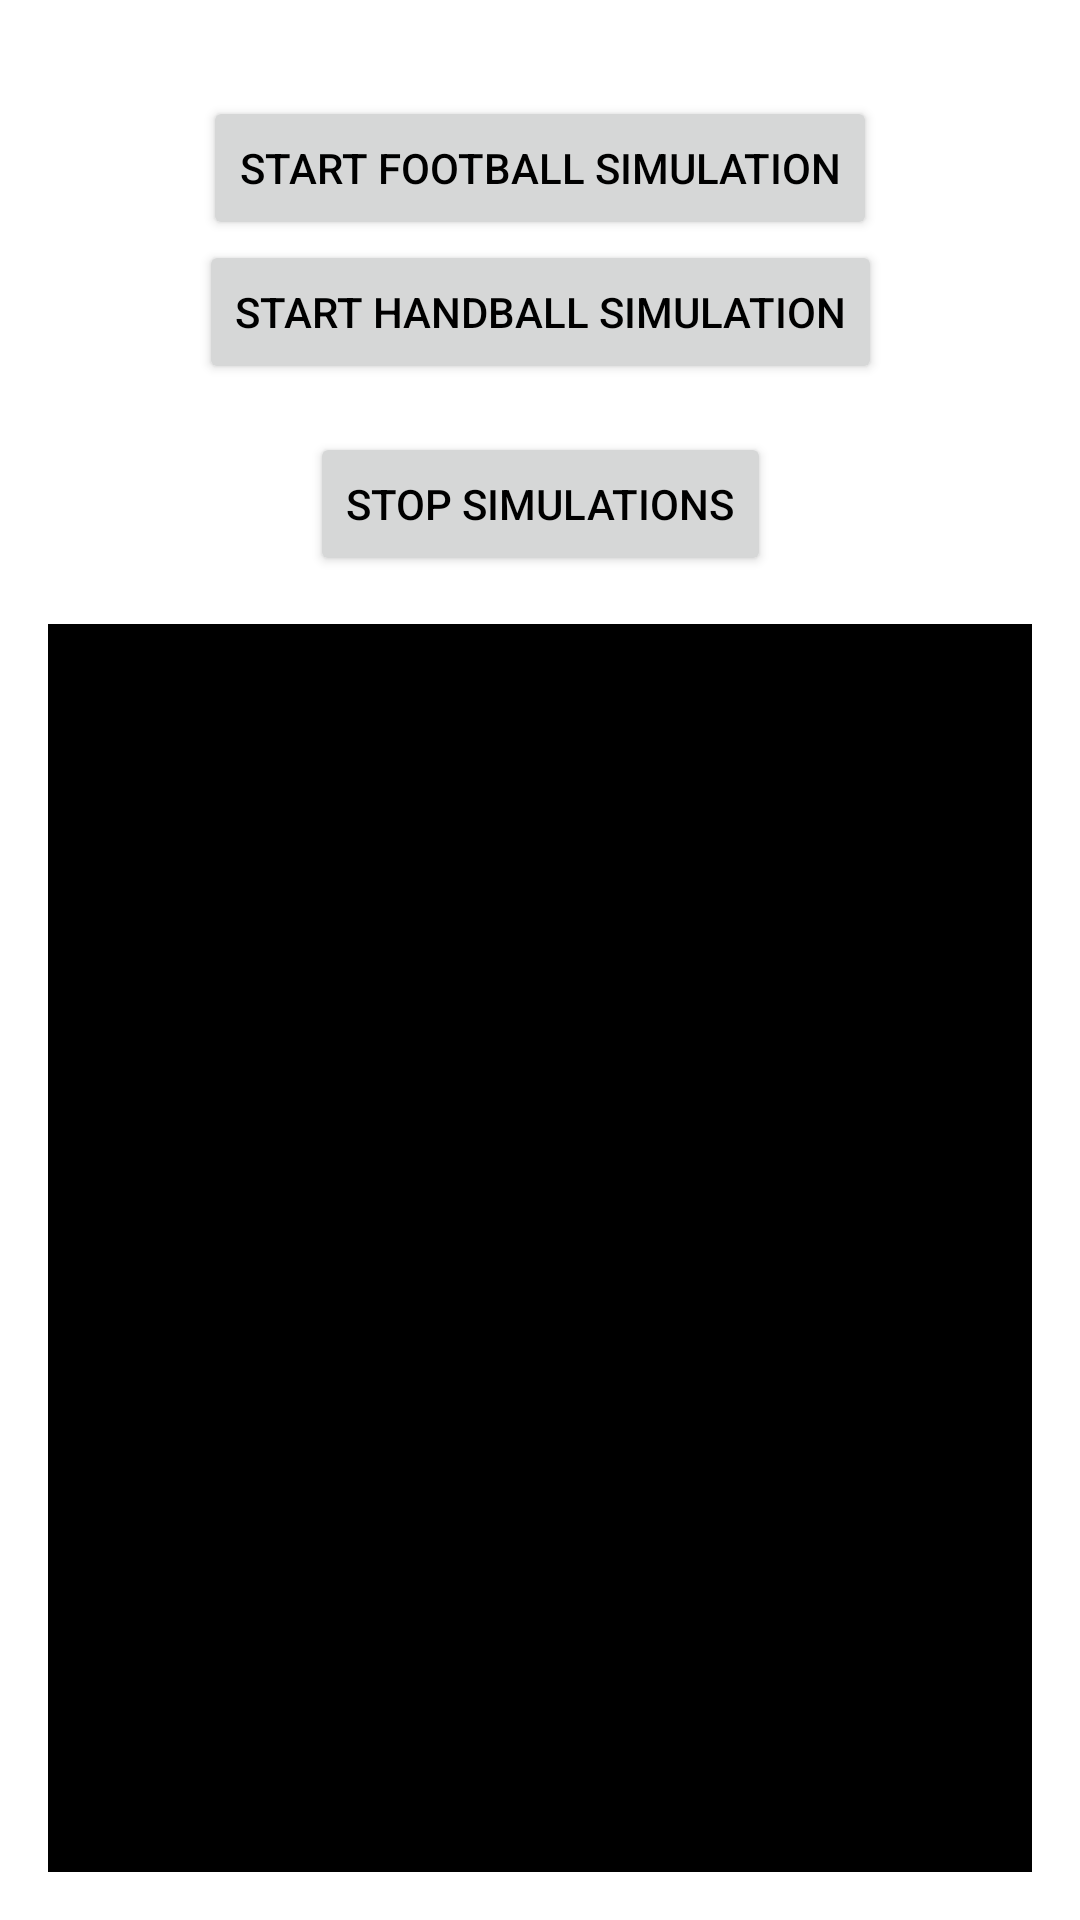

Reconstruct the res/layout file that produces this screen, plus the resources it refers to.
<!-- AndroidManifest.xml: application theme Theme.Spotter -->
<!-- res/layout/fragment_simulator.xml -->
<?xml version="1.0" encoding="utf-8"?>
<androidx.constraintlayout.widget.ConstraintLayout xmlns:android="http://schemas.android.com/apk/res/android"
    xmlns:app="http://schemas.android.com/apk/res-auto"
    xmlns:tools="http://schemas.android.com/tools"
    android:layout_width="match_parent"
    android:layout_height="match_parent"
    tools:context=".ui.simulator.SimulatorFragment">


    <Button
        android:id="@+id/btn_start_football_simulation"
        android:layout_width="wrap_content"
        android:layout_height="wrap_content"
        android:layout_marginTop="32dp"
        android:text="@string/start_football_simulation"
        app:layout_constraintEnd_toEndOf="parent"
        app:layout_constraintStart_toStartOf="parent"
        app:layout_constraintTop_toTopOf="parent" />

    <Button
        android:id="@+id/btn_start_handball_simulation"
        android:layout_width="wrap_content"
        android:layout_height="wrap_content"
        android:layout_marginTop="@dimen/activity_vertical_margin"
        android:text="@string/start_handball_simulation"
        app:layout_constraintEnd_toEndOf="parent"
        app:layout_constraintStart_toStartOf="parent"
        app:layout_constraintTop_toBottomOf="@+id/btn_start_football_simulation" />

    <Button
        android:id="@+id/btn_stop_simulation"
        android:layout_width="wrap_content"
        android:layout_height="wrap_content"
        android:layout_margin="16dp"
        android:layout_marginTop="@dimen/activity_vertical_margin"
        android:text="@string/stop_simulations"
        app:layout_constraintEnd_toEndOf="parent"
        app:layout_constraintHorizontal_bias="0.5"
        app:layout_constraintStart_toStartOf="parent"
        app:layout_constraintTop_toBottomOf="@+id/btn_start_handball_simulation" />

    <TextView
        android:id="@+id/tv_logs"
        android:layout_width="0dp"
        android:layout_height="0dp"
        android:layout_margin="16dp"
        android:background="@android:color/black"
        android:textColor="@android:color/white"
        android:padding="8dp"
        android:textSize="14sp"
        android:scrollbars="vertical"
        android:gravity="start|top"
        app:layout_constraintTop_toBottomOf="@+id/btn_stop_simulation"
        app:layout_constraintBottom_toBottomOf="parent"
        app:layout_constraintStart_toStartOf="parent"
        app:layout_constraintEnd_toEndOf="parent" />

</androidx.constraintlayout.widget.ConstraintLayout>
<!-- resources referenced by this layout -->
<resources>
  <string name="start_football_simulation">Start Football Simulation</string>
  <string name="start_handball_simulation">Start Handball Simulation</string>
  <string name="stop_simulations">Stop Simulations</string>
  <style name="Theme.Spotter" parent="Theme.MaterialComponents.DayNight.DarkActionBar">
          
          <item name="colorPrimary">@color/white</item> 
          <item name="colorPrimaryVariant">@color/white</item>
          <item name="colorOnPrimary">@color/black</item> 
  
          
          <item name="colorSecondary">@color/white</item>
          <item name="colorSecondaryVariant">@color/white</item>
          <item name="colorOnSecondary">@color/black</item> 
  
          
          <item name="android:windowBackground">@color/white</item>
  
          
          <item name="android:textColorPrimary">@color/black</item> 
          <item name="android:textColorSecondary">@color/grey_3</item> 
      </style>
  <color name="white">#FFFFFFFF</color>
  <color name="black">#FF000000</color>
  <color name="grey_3">#676767</color>
</resources>
